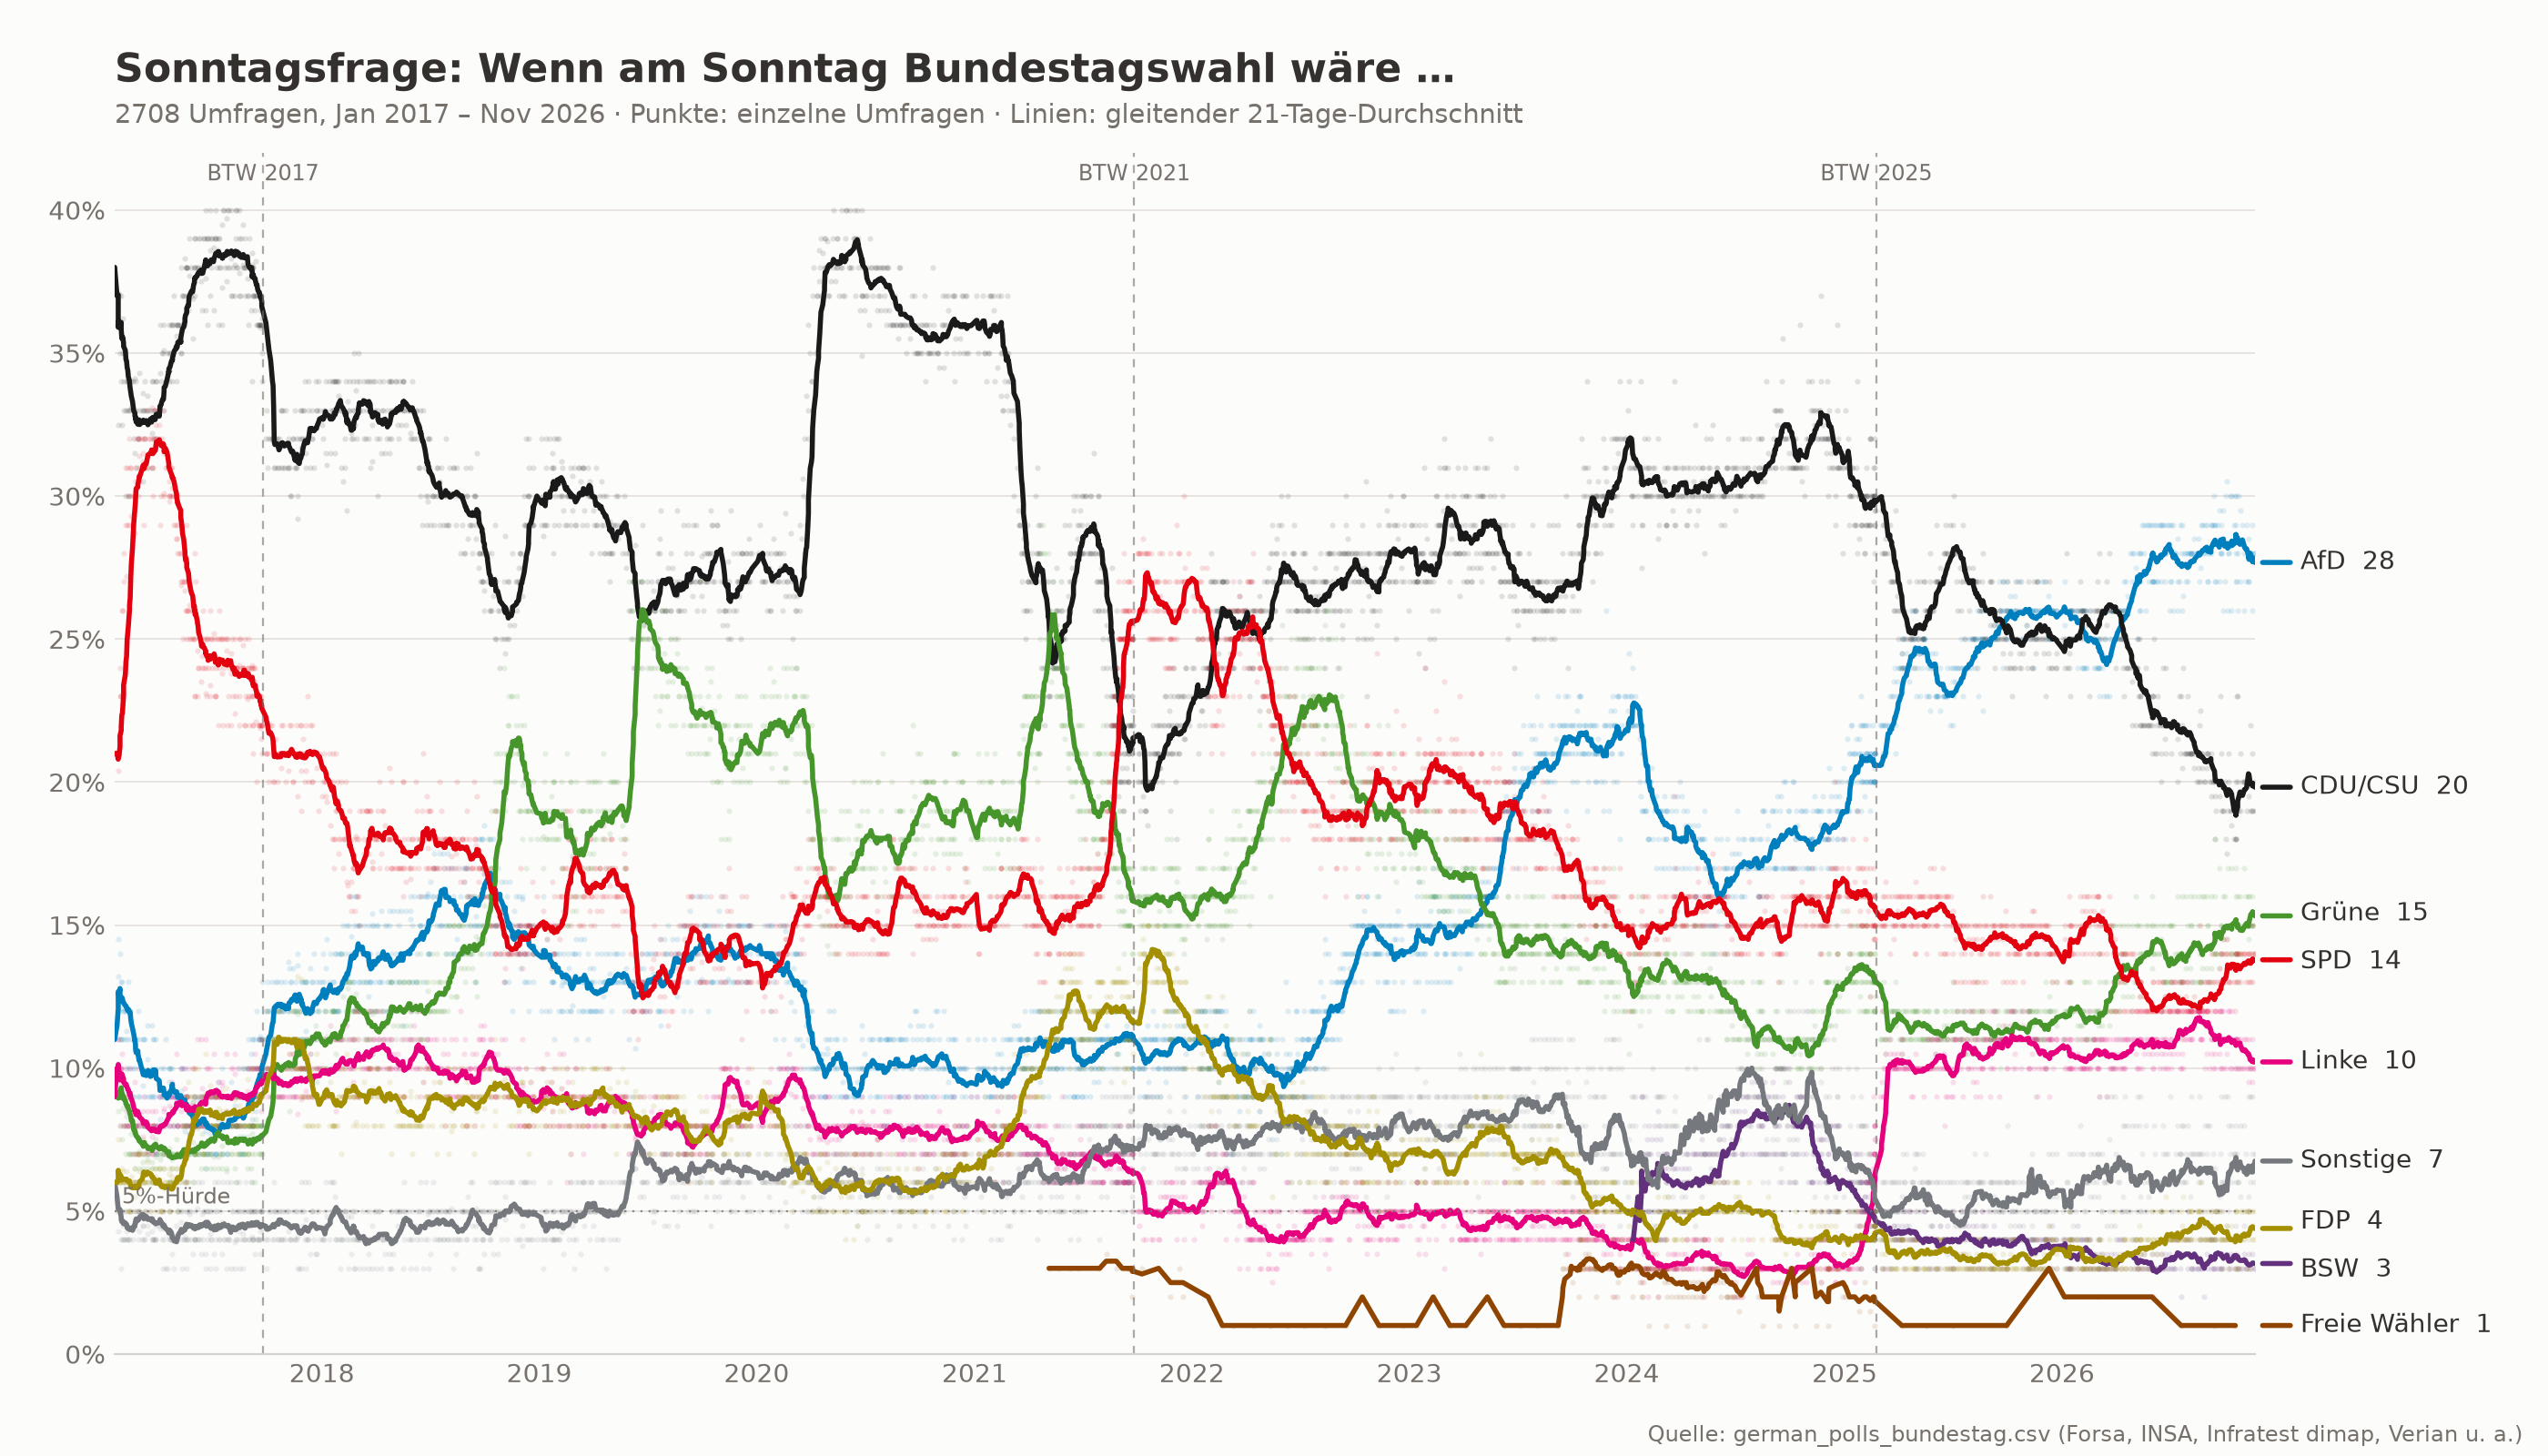

The table this chart was drawn from, first rows:
date, institute, tasker, survey_start, survey_end, sample_size, AfD, CDU/CSU, Grüne, SPD, Sonstige, FDP, Linke, BSW, Freie Wähler
2026-11-21, INSA, BILD am Sonntag, 2026-11-16, 2026-11-20, 1201, 28, 19, 14, 14, 7, 5, 10, 3, 
2026-11-20, Verian (Emnid), FOCUS, 2026-11-11, 2026-11-17, 1472, 28, 20, 15, 14, 6, 4, 10, 3, 
2026-11-17, INSA, BILD, 2026-11-13, 2026-11-16, 2006, 28, 19, 15, 14, 6.5, 4.5, 9.5, 3.5, 
2026-11-17, Forsa, RTL / n-tv, 2026-11-10, 2026-11-16, 2501, 26, 21, 16, 13, 9, 4, 11, , 
2026-11-17, YouGov, YouGov, 2026-11-13, 2026-11-16, 1790, 29, 19, 15, 15, 7, 5, 10, , 
2026-11-14, INSA, BILD am Sonntag, 2026-11-09, 2026-11-13, 1204, 28, 19, 15, 14, 6, 5, 10, 3, 
2026-11-13, Forschungsgruppe Wahlen, ZDF-Politbarometer, 2026-11-10, 2026-11-12, 1297, 28, 22, 15, 13, 9, 3, 10, , 
2026-11-11, Ipsos, DER SPIEGEL, 2026-11-04, 2026-11-08, 2019, 27, 20, 16, 14, 5, 5, 10, 3, 
2026-11-10, INSA, BILD, 2026-11-06, 2026-11-09, 2009, 28.5, 19.5, 14.5, 14, 5.5, 5, 9.5, 3.5, 
2026-11-10, Forsa, RTL / n-tv, 2026-11-03, 2026-11-09, 2501, 27, 20, 16, 13, 9, 4, 11, , 
2026-11-07, INSA, BILD am Sonntag, 2026-11-02, 2026-11-06, 1204, 29, 19, 15, 14, 5, 5, 10, 3, 
2026-11-05, Infratest dimap, ARD-Tagesthemen, 2026-11-02, 2026-11-04, 1297, 27, 20, 16, 13, 7, 3, 11, 3, 
2026-11-03, INSA, BILD, 2026-10-30, 2026-11-02, 2004, 28, 20, 15, 14, 4.5, 5, 10, 3.5, 
2026-11-03, Forsa, RTL / n-tv, 2026-10-27, 2026-11-02, 2500, 26, 20, 17, 14, 8, 4, 11, , 
2026-10-31, INSA, BILD am Sonntag, 2026-10-26, 2026-10-30, 1202, 29, 20, 15, 14, 4, 5, 10, 3, 
2026-10-27, INSA, BILD, 2026-10-23, 2026-10-26, 2010, 29.5, 19, 14, 14, 5.5, 5, 10, 3, 
2026-10-27, Forsa, RTL / n-tv, 2026-10-20, 2026-10-26, 2501, 27, 21, 16, 13, 8, 4, 11, , 
2026-10-24, INSA, BILD am Sonntag, 2026-10-19, 2026-10-23, 1209, 30, 19, 14, 14, 6, 4, 10, 3, 
2026-10-23, Forschungsgruppe Wahlen, ZDF-Politbarometer, 2026-10-20, 2026-10-22, 1225, 26, 23, 13, 14, 10, 3, 11, , 
2026-10-23, Verian (Emnid), FOCUS, 2026-10-14, 2026-10-20, 1470, 28, 20, 16, 13, 6, 3, 11, 3, 
2026-10-22, Allensbach, Frankfurter Allgemeine Zeitung, 2026-10-02, 2026-10-16, 1048, 27, 23, 14, 14, 7, 4, 11, , 
2026-10-20, pollytix, pollytix, 2026-10-16, 2026-10-19, 1300, 29, 18, 14, 15, 4, 5, 11, 4, 
2026-10-20, Forsa, RTL / n-tv, 2026-10-13, 2026-10-19, 2502, 27, 20, 17, 13, 8, 4, 11, , 
2026-10-20, INSA, BILD, 2026-10-16, 2026-10-19, 2002, 30, 18, 14, 14, 4.5, 5, 11, 3.5, 
2026-10-20, YouGov, YouGov, 2026-10-16, 2026-10-19, 1773, 28, 18, 16, 14, 6, 5, 10, 3, 
2026-10-19, GMS, GMS, 2026-10-14, 2026-10-19, 1012, 30, 19, 15, 12, 7, 3, 10, 3, 1
2026-10-17, INSA, BILD am Sonntag, 2026-10-12, 2026-10-16, 1206, 29, 18, 14, 13, 7, 4, 11, 4, 
2026-10-13, INSA, BILD, 2026-10-09, 2026-10-12, 2006, 30, 18.5, 14, 13.5, 6, 4.5, 10, 3.5, 
2026-10-13, Forsa, RTL / n-tv, 2026-10-06, 2026-10-12, 1502, 26, 19, 17, 14, 8, 4, 12, , 
2026-10-11, INSA, BILD am Sonntag, 2026-10-05, 2026-10-09, 1207, 30, 19, 14, 13, 7, 4, 10, 3, 
2026-10-08, Ipsos, DER SPIEGEL, 2026-09-30, 2026-10-04, 2002, 28, 20, 15, 13, 5, 4, 12, 3, 
2026-10-08, Forschungsgruppe Wahlen, ZDF-Politbarometer, 2026-10-05, 2026-10-07, 1311, 28, 21, 15, 13, 8, 3, 12, , 
2026-10-06, Forsa, RTL / n-tv, 2026-09-29, 2026-10-05, 2502, 26, 19, 17, 14, 9, 4, 11, , 
2026-10-05, INSA, BILD, 2026-10-02, 2026-10-05, 2002, 30.5, 17.5, 14.5, 14.5, 4.5, 4.5, 10.5, 3.5, 
2026-10-03, INSA, BILD am Sonntag, 2026-09-28, 2026-10-02, 1202, 30, 18, 14, 14, 6, 4, 10, 4, 
2026-10-01, Infratest dimap, ARD-Tagesthemen, 2026-09-28, 2026-09-30, 1303, 27, 20, 16, 13, 9, 4, 11, , 
2026-09-29, INSA, BILD, 2026-09-25, 2026-09-28, 2001, 29.5, 19, 14.5, 14.5, 5, 4, 10, 3.5, 
2026-09-29, Forsa, RTL / n-tv, 2026-09-22, 2026-09-28, 2501, 26, 19, 16, 14, 6, 4, 12, 3, 
2026-09-26, INSA, BILD am Sonntag, 2026-09-21, 2026-09-25, 1203, 29, 19, 15, 14, 6, 4, 10, 3, 
2026-09-25, Verian (Emnid), FOCUS, 2026-09-16, 2026-09-22, 1464, 28, 20, 15, 14, 4, 4, 12, 3, 
2026-09-25, Forschungsgruppe Wahlen, ZDF-Politbarometer, 2026-09-22, 2026-09-24, 1346, 28, 21, 14, 13, 9, 3, 12, , 
2026-09-24, Allensbach, Frankfurter Allgemeine Zeitung, 2026-09-04, 2026-09-16, 1051, 28, 23, 14, 13, 7, 5, 10, , 
2026-09-22, INSA, BILD, 2026-09-18, 2026-09-21, 2004, 29.5, 19.5, 13.5, 13.5, 5.5, 4.5, 10.5, 3.5, 
2026-09-22, Forsa, RTL / n-tv, 2026-09-15, 2026-09-21, 2504, 27, 20, 17, 12, 5, 4, 12, 3, 
2026-09-20, INSA, BILD am Sonntag, 2026-09-14, 2026-09-18, 1202, 29, 20, 14, 13, 5, 5, 11, 3, 
2026-09-16, pollytix, Campact, 2026-09-14, 2026-09-16, 3113, 27, 19, 14, 14, 4, 5, 12, 5, 
2026-09-15, INSA, BILD, 2026-09-11, 2026-09-14, 2006, 29, 19.5, 14, 12.5, 6.5, 4.5, 10.5, 3.5, 
2026-09-15, Forsa, RTL / n-tv, 2026-09-08, 2026-09-14, 2502, 27, 20, 18, 12, 4, 4, 12, 3, 
2026-09-15, YouGov, YouGov, 2026-09-11, 2026-09-14, 1787, 29, 18, 16, 13, 5, 5, 10, 4, 
2026-09-14, GMS, GMS, 2026-09-09, 2026-09-14, 1009, 30, 20, 14, 11, 6, 4, 11, 3, 1
2026-09-12, INSA, BILD am Sonntag, 2026-09-07, 2026-09-11, 1203, 29, 20, 14, 13, 7, 4, 10, 3, 
2026-09-08, pollytix, pollytix, 2026-08-27, 2026-09-03, 3023, 29, 20, 13, 14, 4, 5, 11, 4, 
2026-09-08, INSA, BILD, 2026-09-04, 2026-09-07, 2010, 29, 19.5, 13.5, 12.5, 6.5, 4.5, 10.5, 4, 
2026-09-08, Forsa, RTL / n-tv, 2026-09-01, 2026-09-07, 2502, 28, 21, 16, 12, 5, 4, 11, 3, 
2026-09-05, INSA, BILD am Sonntag, 2026-08-31, 2026-09-04, 1206, 28, 20, 13, 13, 8, 4, 10, 4, 
2026-09-03, Infratest dimap, ARD-Tagesthemen, 2026-08-31, 2026-09-02, 1319, 27, 21, 15, 13, 8, 4, 12, , 
2026-09-02, Ipsos, DER SPIEGEL, 2026-08-26, 2026-08-31, 2105, 27, 21, 15, 12, 4, 5, 13, 3, 
2026-09-01, INSA, BILD, 2026-08-28, 2026-08-31, 2002, 29, 20.5, 13.5, 12, 6.5, 4.5, 10.5, 3.5, 
2026-09-01, Forsa, RTL / n-tv, 2026-08-25, 2026-08-31, 2504, 28, 21, 16, 12, 7, 4, 12, , 
2026-08-29, INSA, BILD am Sonntag, 2026-08-24, 2026-08-28, 1200, 29, 20, 13, 12, 8, 4, 10, 4, 
... 2,648 more rows
